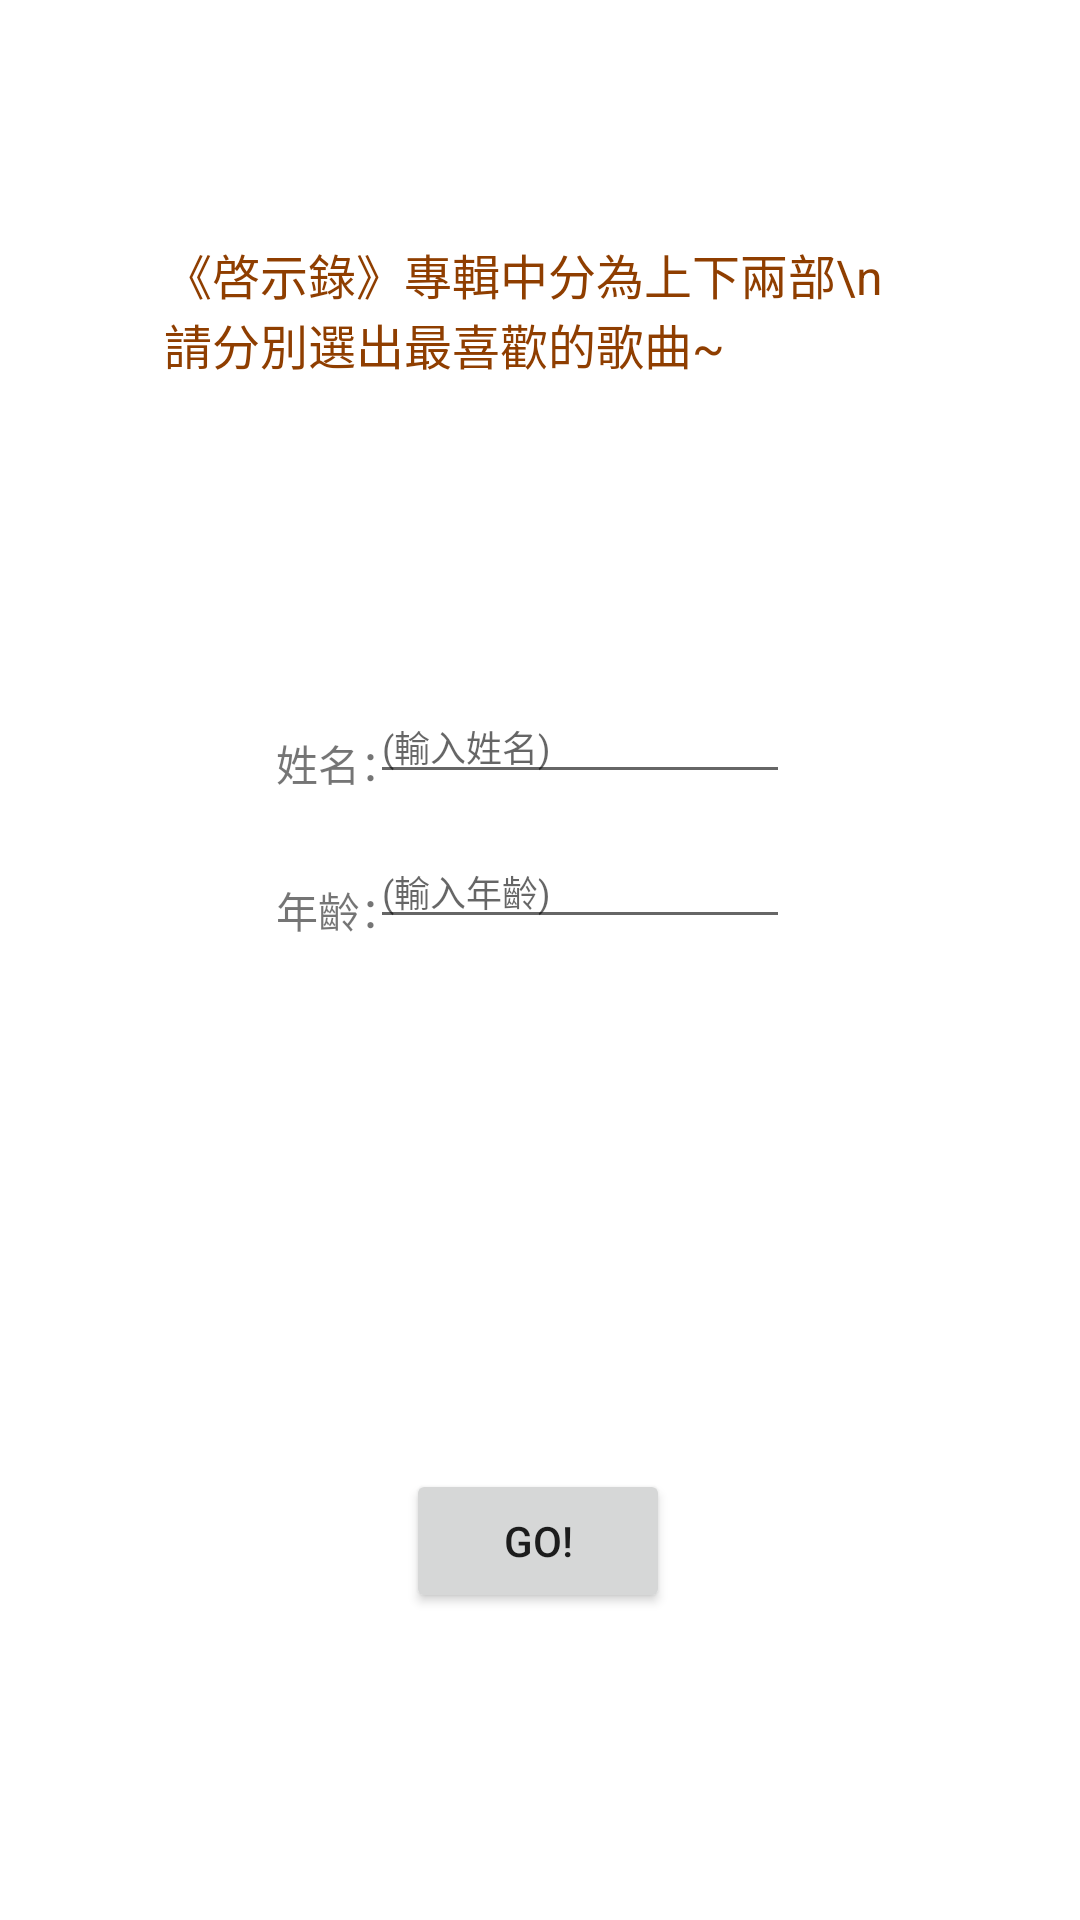

Android layout source for this screen:
<!-- AndroidManifest.xml: application theme Theme.Homework_1 -->
<!-- res/layout/activity_main.xml -->
<?xml version="1.0" encoding="utf-8"?>
<androidx.constraintlayout.widget.ConstraintLayout xmlns:android="http://schemas.android.com/apk/res/android"
    xmlns:app="http://schemas.android.com/apk/res-auto"
    xmlns:tools="http://schemas.android.com/tools"
    android:layout_width="match_parent"
    android:layout_height="match_parent"
    tools:context=".MainActivity">

    <Button
        android:id="@+id/buttonGO"
        android:layout_width="wrap_content"
        android:layout_height="wrap_content"
        android:text="GO!"
        app:layout_constraintBottom_toBottomOf="parent"
        app:layout_constraintEnd_toEndOf="parent"
        app:layout_constraintHorizontal_bias="0.498"
        app:layout_constraintStart_toStartOf="parent"
        app:layout_constraintTop_toTopOf="parent"
        app:layout_constraintVertical_bias="0.827" />

    <EditText
        android:id="@+id/editTextAge"
        android:layout_width="wrap_content"
        android:layout_height="wrap_content"
        android:ems="10"
        android:hint="(輸入年齡)"
        android:inputType="number"
        android:textSize="12sp"
        app:layout_constraintBottom_toBottomOf="parent"
        app:layout_constraintEnd_toEndOf="parent"
        app:layout_constraintHorizontal_bias="0.56"
        app:layout_constraintStart_toStartOf="parent"
        app:layout_constraintTop_toTopOf="parent"
        app:layout_constraintVertical_bias="0.46" />

    <EditText
        android:id="@+id/editTextName"
        android:layout_width="wrap_content"
        android:layout_height="wrap_content"
        android:ems="10"
        android:hint="(輸入姓名)"
        android:inputType="textPersonName"
        android:textColor="@color/black"
        android:textSize="12sp"
        app:layout_constraintBottom_toBottomOf="parent"
        app:layout_constraintEnd_toEndOf="parent"
        app:layout_constraintHorizontal_bias="0.56"
        app:layout_constraintStart_toStartOf="parent"
        app:layout_constraintTop_toTopOf="parent"
        app:layout_constraintVertical_bias="0.38" />

    <TextView
        android:id="@+id/textName"
        android:layout_width="wrap_content"
        android:layout_height="wrap_content"
        android:text="姓名："
        app:layout_constraintBottom_toBottomOf="parent"
        app:layout_constraintEnd_toEndOf="parent"
        app:layout_constraintHorizontal_bias="0.289"
        app:layout_constraintStart_toStartOf="parent"
        app:layout_constraintTop_toTopOf="parent"
        app:layout_constraintVertical_bias="0.394" />

    <TextView
        android:id="@+id/textName2"
        android:layout_width="wrap_content"
        android:layout_height="wrap_content"
        android:text="年齡："
        app:layout_constraintBottom_toBottomOf="parent"
        app:layout_constraintEnd_toEndOf="parent"
        app:layout_constraintHorizontal_bias="0.289"
        app:layout_constraintStart_toStartOf="parent"
        app:layout_constraintTop_toTopOf="parent"
        app:layout_constraintVertical_bias="0.473" />

    <TextView
        android:id="@+id/textReturn1"
        android:layout_width="300dp"
        android:layout_height="30dp"
        android:textAlignment="textStart"
        app:layout_constraintBottom_toBottomOf="parent"
        app:layout_constraintEnd_toEndOf="parent"
        app:layout_constraintHorizontal_bias="0.495"
        app:layout_constraintStart_toStartOf="parent"
        app:layout_constraintTop_toTopOf="parent"
        app:layout_constraintVertical_bias="0.669" />

    <TextView
        android:id="@+id/textReturn2"
        android:layout_width="300dp"
        android:layout_height="30dp"
        android:textAlignment="textStart"
        app:layout_constraintBottom_toBottomOf="parent"
        app:layout_constraintEnd_toEndOf="parent"
        app:layout_constraintHorizontal_bias="0.495"
        app:layout_constraintStart_toStartOf="parent"
        app:layout_constraintTop_toTopOf="parent"
        app:layout_constraintVertical_bias="0.711" />

    <TextView
        android:id="@+id/textQ"
        android:layout_width="250dp"
        android:layout_height="50dp"
        android:text="《啓示錄》專輯中分為上下兩部\n請分別選出最喜歡的歌曲~"
        android:textColor="#8F3E00"
        android:textSize="16sp"
        app:layout_constraintBottom_toBottomOf="parent"
        app:layout_constraintEnd_toEndOf="parent"
        app:layout_constraintHorizontal_bias="0.496"
        app:layout_constraintStart_toStartOf="parent"
        app:layout_constraintTop_toTopOf="parent"
        app:layout_constraintVertical_bias="0.135" />

    <TextView
        android:id="@+id/textReturn0"
        android:layout_width="100dp"
        android:layout_height="30dp"
        app:layout_constraintBottom_toBottomOf="parent"
        app:layout_constraintEnd_toEndOf="parent"
        app:layout_constraintHorizontal_bias="0.176"
        app:layout_constraintStart_toStartOf="parent"
        app:layout_constraintTop_toTopOf="parent"
        app:layout_constraintVertical_bias="0.626" />

</androidx.constraintlayout.widget.ConstraintLayout>
<!-- resources referenced by this layout -->
<resources>
  <color name="black">#FF000000</color>
  <style name="Theme.Homework_1" parent="Theme.MaterialComponents.DayNight.DarkActionBar">
          
          <item name="colorPrimary">@color/purple_500</item>
          <item name="colorPrimaryVariant">@color/purple_700</item>
          <item name="colorOnPrimary">@color/white</item>
          
          <item name="colorSecondary">@color/teal_200</item>
          <item name="colorSecondaryVariant">@color/teal_700</item>
          <item name="colorOnSecondary">@color/black</item>
          
          <item name="android:statusBarColor">?attr/colorPrimaryVariant</item>
          
      </style>
  <color name="purple_500">#B6843B</color>
  <color name="purple_700">#83530B</color>
  <color name="white">#FFFFFFFF</color>
  <color name="teal_200">#DFA700</color>
  <color name="teal_700">#00B0FF</color>
</resources>
